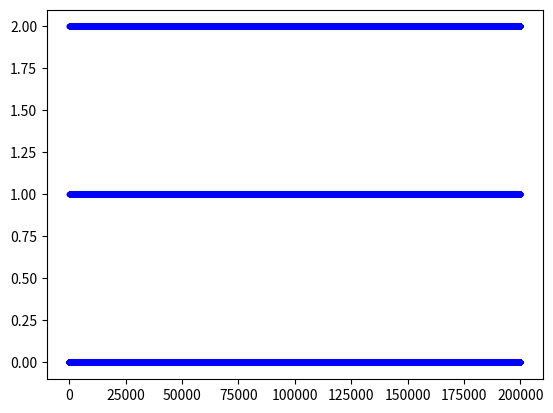

Source code (Python):
import numpy as np
import random
from matplotlib import pyplot


def get_states(p_matrix, start_state, count_t):
    result = np.zeros(3)
    history = []
    current_state = start_state
    for i in range(count_t):
        result[current_state] += 1
        history.append(current_state)
        pr_next_state = random.random()
        if pr_next_state < p_matrix[current_state][0]:
            current_state = 0
        elif pr_next_state < p_matrix[current_state][0] + p_matrix[current_state][1]:
            current_state = 1
        else:
            current_state = 2
    result /= count_t
    return result, history


if __name__ == '__main__':
    P = np.array([[0.9, 0.05, 0.05],
                  [0.8, 0.1, 0.1],
                  [0.7, 0.1, 0.2]])
    T = 200000
    my_start_state = 0

    states = get_states(P, my_start_state, T)
    prob_states = states[0]
    print(prob_states)
    print(np.linalg.matrix_power(P, 100)[0])

    states_history = states[1]
    pyplot.plot(range(T), states_history, 'b.')
    pyplot.savefig("result.png")
